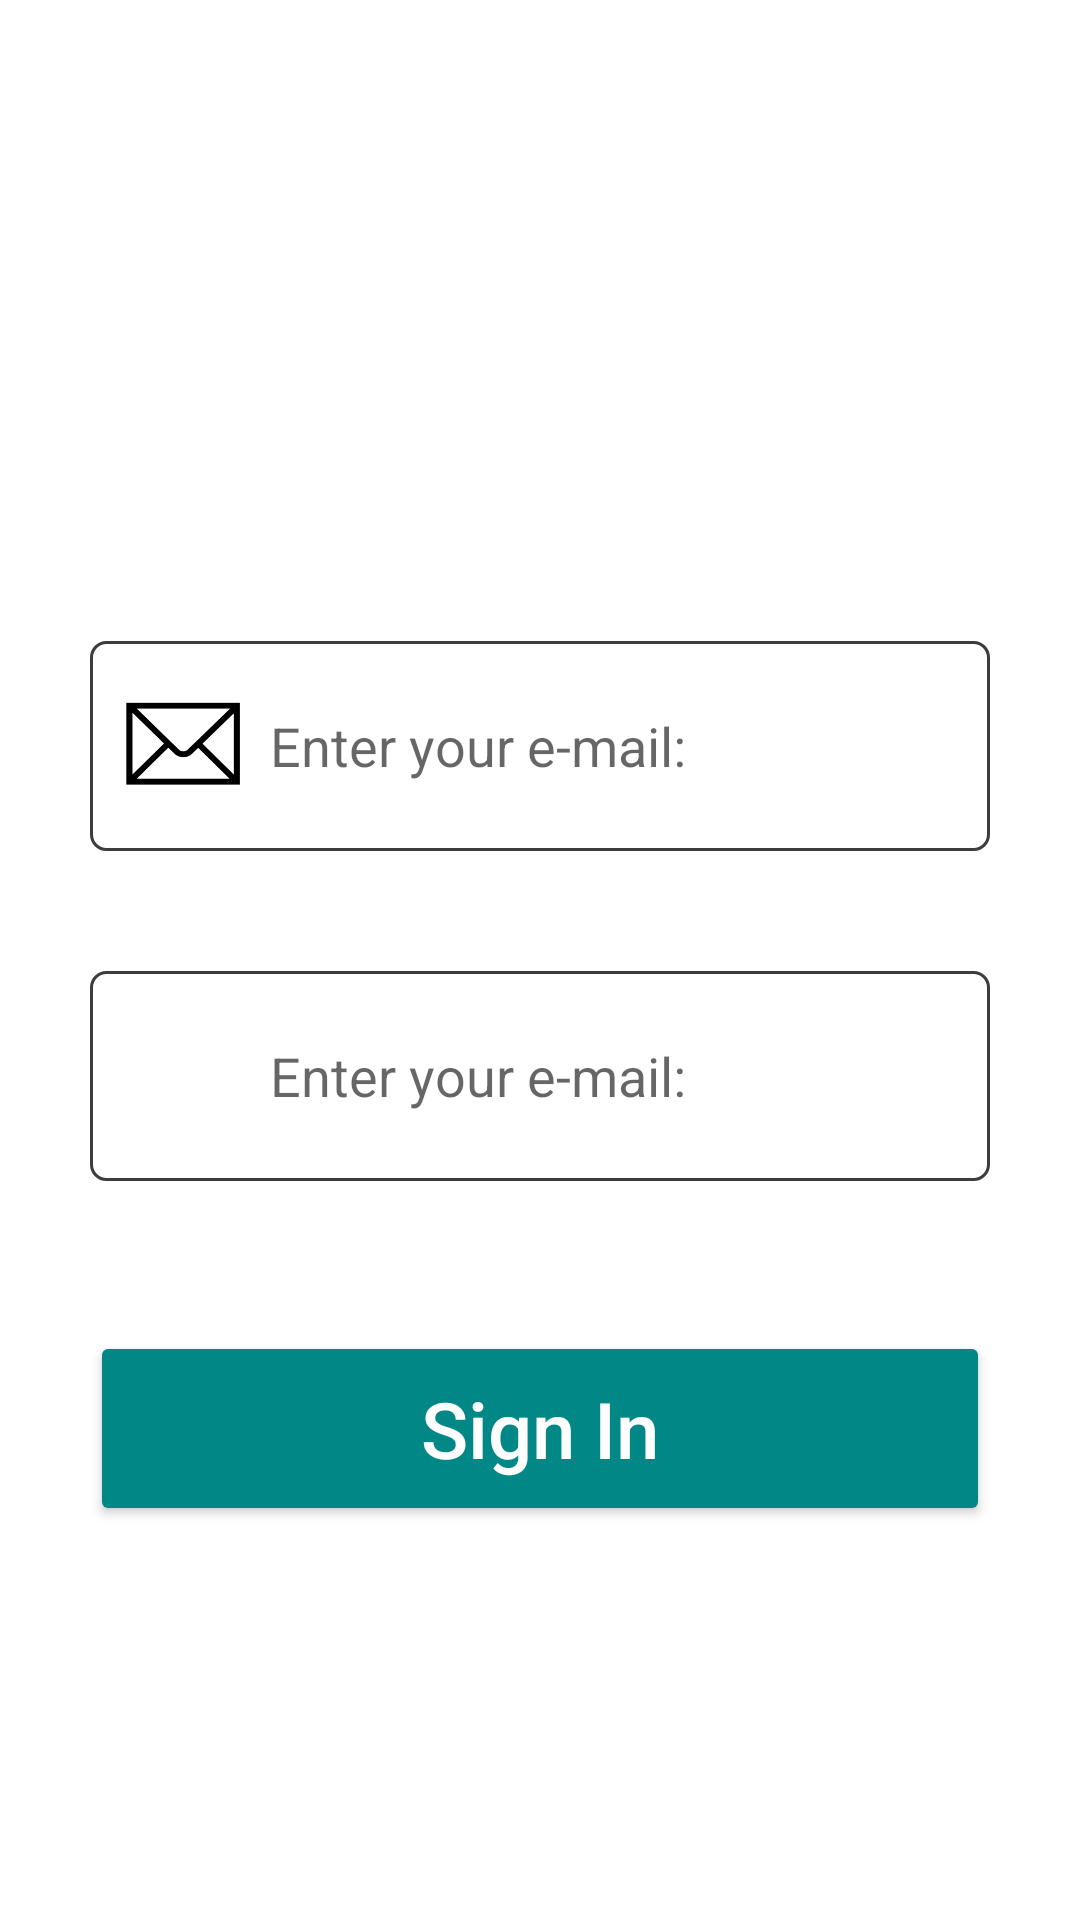

Write the Android layout XML for this screen, with the resource values it uses.
<!-- AndroidManifest.xml: application theme Theme.IndoorLocationFinder -->
<!-- res/layout/activity_main.xml -->
<?xml version="1.0" encoding="utf-8"?>
<LinearLayout xmlns:android="http://schemas.android.com/apk/res/android"
    xmlns:app="http://schemas.android.com/apk/res-auto"
    xmlns:tools="http://schemas.android.com/tools"
    android:layout_width="match_parent"
    android:layout_height="match_parent"
    android:gravity='center'
    android:orientation='vertical'
    android:background="@drawable/bacgroundimg"
    android:paddingHorizontal="30dp"
    tools:context=".MainActivity">

    <TextView
        android:layout_width="wrap_content"
        android:layout_height="wrap_content"
        android:layout_centerHorizontal="true"
        android:text="Indoor Location Find"
        android:textAlignment="center"
        android:textColor="#ffffff"
        android:textSize="48sp"
        android:textStyle="bold" />

    <RelativeLayout
        android:layout_width="match_parent"
        android:layout_height="wrap_content"
        android:layout_marginTop="40dp">

        <EditText
            android:id="@+id/email"
            android:layout_width="match_parent"
            android:layout_height="70dp"
            android:background="@drawable/rect_field"
            android:hint="Enter your e-mail:"
            android:inputType="textEmailAddress"
            android:paddingVertical="15dp"
            android:paddingLeft="60dp"
            android:textColor="#000000" />

        <ImageView
            android:layout_width="42dp"
            android:layout_height="35dp"
            android:layout_alignParentLeft="true"
            android:layout_centerInParent="true"
            android:layout_marginLeft="10dp"
            android:background="@drawable/email" />


    </RelativeLayout>

    <RelativeLayout
        android:layout_width="match_parent"
        android:layout_height="wrap_content"
        android:layout_marginTop="40dp">

        <EditText
            android:id="@+id/password"
            android:layout_width="match_parent"
            android:layout_height="70dp"
            android:background="@drawable/rect_field"
            android:hint="Enter your e-mail:"
            android:inputType="textPassword"
            android:paddingVertical="15dp"
            android:paddingLeft="60dp"
            android:textColor="#000000" />

        <ImageView
            android:layout_width="38dp"
            android:layout_height="27dp"
            android:layout_alignParentLeft="true"
            android:layout_centerInParent="true"
            android:layout_marginLeft="10dp"
            android:background="@drawable/password" />
    </RelativeLayout>

    <Button
        android:id="@+id/login"
        android:layout_width="match_parent"
        android:layout_height="65dp"
        android:text="Sign In"
        android:textColor="#ffffff"
        android:layout_marginTop="50dp"
        android:backgroundTint="@color/teal_700"
        android:textSize="26dp"
        android:textAllCaps="false" />
    <LinearLayout
        android:layout_width="wrap_content"
        android:layout_height="wrap_content"
        android:orientation="horizontal"
        android:gravity="center"
        android:layout_marginTop="21dp"
        android:layout_marginBottom="30dp">
        <TextView
            android:layout_width="wrap_content"
            android:layout_height="wrap_content"
            android:text="I don't have account"
            android:textColor="#ffffff"
            android:textSize="19dp" />
        <TextView
            android:id="@+id/SignUpTv"
            android:layout_width="wrap_content"
            android:layout_height="wrap_content"
            android:text="Sign Up"
            android:layout_marginLeft="10dp"
            android:textStyle="bold"
            android:textColor="#ffffff"
            android:textSize="20dp"
            />


    </LinearLayout>



</LinearLayout>
<!-- resources referenced by this layout -->
<resources>
  <!-- drawable email: png bitmap (drawable-v24, 10976 bytes) -->
  <!-- drawable rect_field (drawable) -->
  <?xml version="1.0" encoding="utf-8"?>
  <shape xmlns:android="http://schemas.android.com/apk/res/android"
      android:shape="rectangle">
  
      <solid android:color="#ffffff" />
      <stroke android:width="1dp"
          android:color="#3c3c3c"/>
      <corners android:radius="5dp"/>
  
  </shape>
  <style name="Theme.IndoorLocationFinder" parent="Theme.MaterialComponents.DayNight.DarkActionBar">
          
          <item name="colorPrimary">@color/purple_500</item>
          <item name="colorPrimaryVariant">@color/purple_700</item>
          <item name="colorOnPrimary">@color/white</item>
          
          <item name="colorSecondary">@color/teal_200</item>
          <item name="colorSecondaryVariant">@color/teal_700</item>
          <item name="colorOnSecondary">@color/black</item>
          
          <item name="android:statusBarColor" tools:targetApi="l">?attr/colorPrimaryVariant</item>
          
      </style>
  <!-- not gathered from this repository: default colours our renderer supplied (Android Studio template values) -->
  <color name="purple_500">#FF6200EE</color>
  <color name="purple_700">#FF3700B3</color>
  <color name="teal_200">#FF03DAC5</color>
  <color name="teal_700">#FF018786</color>
  <color name="black">#FF000000</color>
  <color name="white">#FFFFFFFF</color>
</resources>
